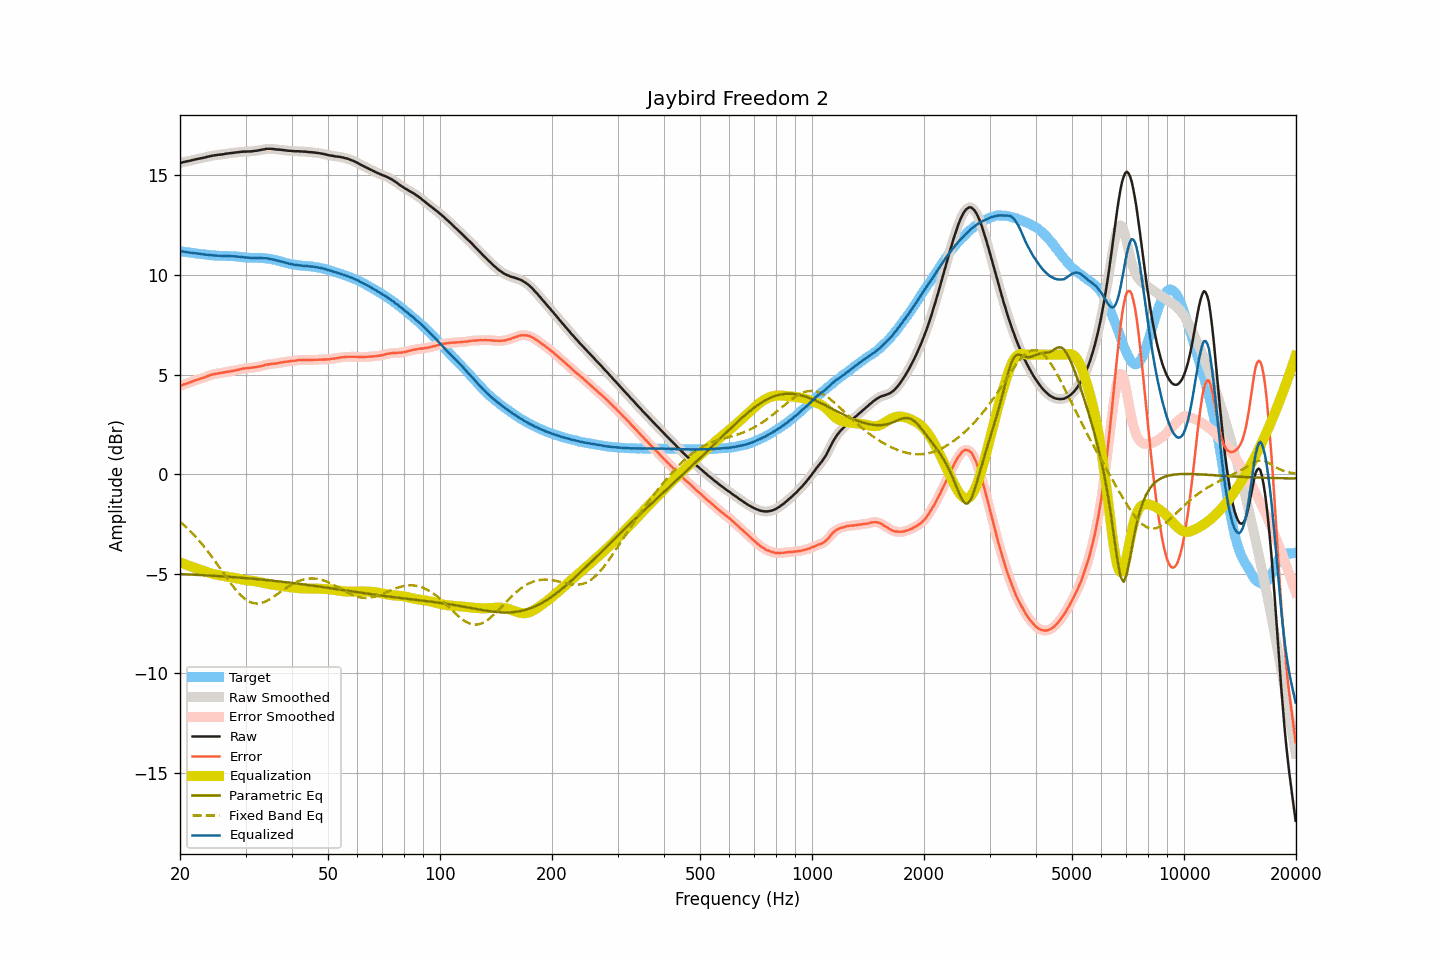

Data behind this chart, as committed beside it:
frequency, raw, smoothed, error, error_smoothed, equalization, parametric_eq, fixed_band_eq, equalized_raw, equalized_smoothed, target
20.00, 15.61, 15.61, 4.42, 4.42, -4.42, -5.01, -2.39, 11.19, 11.19, 11.19
20.20, 15.64, 15.64, 4.46, 4.46, -4.46, -5.02, -2.46, 11.19, 11.18, 11.18
20.40, 15.66, 15.66, 4.49, 4.49, -4.49, -5.02, -2.53, 11.18, 11.18, 11.17
20.61, 15.68, 15.68, 4.52, 4.52, -4.52, -5.02, -2.60, 11.16, 11.17, 11.16
20.81, 15.70, 15.70, 4.55, 4.55, -4.55, -5.03, -2.67, 11.15, 11.15, 11.15
21.02, 15.71, 15.72, 4.57, 4.58, -4.58, -5.03, -2.75, 11.13, 11.14, 11.14
21.23, 15.73, 15.73, 4.60, 4.60, -4.61, -5.03, -2.83, 11.12, 11.12, 11.13
21.44, 15.75, 15.75, 4.64, 4.63, -4.64, -5.04, -2.91, 11.12, 11.11, 11.12
21.66, 15.77, 15.77, 4.67, 4.67, -4.67, -5.04, -2.99, 11.11, 11.11, 11.11
21.87, 15.79, 15.79, 4.70, 4.70, -4.69, -5.05, -3.08, 11.10, 11.10, 11.10
22.09, 15.81, 15.81, 4.73, 4.72, -4.72, -5.05, -3.16, 11.09, 11.09, 11.08
22.31, 15.82, 15.83, 4.75, 4.75, -4.75, -5.05, -3.25, 11.07, 11.08, 11.07
22.54, 15.84, 15.84, 4.78, 4.78, -4.78, -5.06, -3.35, 11.07, 11.07, 11.06
22.76, 15.86, 15.86, 4.81, 4.80, -4.81, -5.06, -3.44, 11.06, 11.05, 11.05
22.99, 15.87, 15.88, 4.82, 4.83, -4.83, -5.07, -3.54, 11.04, 11.04, 11.05
23.22, 15.89, 15.89, 4.85, 4.85, -4.86, -5.07, -3.64, 11.03, 11.03, 11.04
23.45, 15.91, 15.91, 4.89, 4.88, -4.89, -5.08, -3.74, 11.02, 11.02, 11.03
23.69, 15.93, 15.93, 4.92, 4.92, -4.92, -5.08, -3.84, 11.01, 11.02, 11.02
23.92, 15.95, 15.95, 4.95, 4.95, -4.95, -5.09, -3.95, 11.01, 11.01, 11.00
24.16, 15.97, 15.97, 4.98, 4.98, -4.97, -5.09, -4.05, 11.00, 11.00, 10.99
24.40, 15.98, 15.99, 5.00, 5.00, -4.99, -5.09, -4.16, 10.99, 10.99, 10.98
24.65, 16.00, 16.00, 5.02, 5.02, -5.02, -5.10, -4.28, 10.99, 10.98, 10.98
24.89, 16.01, 16.01, 5.03, 5.04, -5.04, -5.10, -4.39, 10.98, 10.98, 10.98
25.14, 16.02, 16.02, 5.05, 5.05, -5.05, -5.11, -4.50, 10.97, 10.97, 10.98
25.39, 16.03, 16.03, 5.07, 5.06, -5.07, -5.11, -4.62, 10.97, 10.97, 10.97
25.65, 16.04, 16.04, 5.08, 5.08, -5.08, -5.12, -4.73, 10.96, 10.96, 10.96
25.91, 16.05, 16.05, 5.09, 5.09, -5.09, -5.13, -4.85, 10.96, 10.96, 10.96
26.16, 16.06, 16.07, 5.10, 5.11, -5.11, -5.13, -4.96, 10.96, 10.96, 10.96
26.43, 16.08, 16.08, 5.12, 5.12, -5.12, -5.14, -5.08, 10.96, 10.96, 10.96
26.69, 16.09, 16.09, 5.14, 5.14, -5.13, -5.14, -5.19, 10.96, 10.96, 10.96
26.96, 16.10, 16.10, 5.15, 5.15, -5.15, -5.15, -5.30, 10.96, 10.96, 10.95
27.23, 16.11, 16.11, 5.16, 5.16, -5.16, -5.15, -5.41, 10.95, 10.95, 10.95
27.50, 16.12, 16.12, 5.17, 5.17, -5.18, -5.16, -5.52, 10.95, 10.95, 10.95
27.77, 16.13, 16.13, 5.19, 5.19, -5.19, -5.17, -5.63, 10.94, 10.94, 10.95
28.05, 16.14, 16.14, 5.21, 5.21, -5.21, -5.17, -5.73, 10.93, 10.93, 10.93
28.33, 16.15, 16.15, 5.22, 5.22, -5.23, -5.18, -5.83, 10.93, 10.93, 10.93
28.62, 16.16, 16.16, 5.24, 5.24, -5.24, -5.18, -5.92, 10.92, 10.92, 10.92
28.90, 16.17, 16.17, 5.26, 5.26, -5.26, -5.19, -6.01, 10.91, 10.91, 10.92
29.19, 16.18, 16.18, 5.28, 5.28, -5.28, -5.20, -6.09, 10.91, 10.91, 10.90
29.48, 16.19, 16.19, 5.30, 5.30, -5.29, -5.20, -6.17, 10.90, 10.90, 10.89
29.78, 16.19, 16.19, 5.31, 5.31, -5.31, -5.21, -6.24, 10.89, 10.89, 10.89
30.08, 16.19, 16.20, 5.32, 5.32, -5.32, -5.22, -6.29, 10.88, 10.88, 10.87
30.38, 16.20, 16.20, 5.33, 5.33, -5.33, -5.22, -6.35, 10.87, 10.87, 10.87
30.68, 16.20, 16.20, 5.34, 5.34, -5.34, -5.23, -6.39, 10.87, 10.86, 10.87
30.99, 16.20, 16.21, 5.34, 5.34, -5.35, -5.24, -6.43, 10.86, 10.86, 10.86
31.30, 16.21, 16.21, 5.35, 5.35, -5.35, -5.24, -6.46, 10.86, 10.86, 10.86
31.61, 16.22, 16.22, 5.37, 5.36, -5.36, -5.25, -6.48, 10.86, 10.86, 10.86
31.93, 16.23, 16.23, 5.37, 5.38, -5.38, -5.26, -6.49, 10.86, 10.86, 10.86
32.24, 16.24, 16.25, 5.39, 5.39, -5.39, -5.27, -6.49, 10.85, 10.86, 10.86
32.57, 16.26, 16.26, 5.41, 5.40, -5.41, -5.27, -6.48, 10.86, 10.85, 10.85
32.89, 16.27, 16.27, 5.41, 5.42, -5.42, -5.28, -6.47, 10.85, 10.85, 10.86
33.22, 16.29, 16.29, 5.44, 5.44, -5.44, -5.29, -6.45, 10.85, 10.85, 10.85
33.55, 16.30, 16.31, 5.45, 5.46, -5.46, -5.30, -6.43, 10.84, 10.85, 10.85
33.89, 16.32, 16.32, 5.49, 5.48, -5.48, -5.31, -6.39, 10.84, 10.84, 10.83
34.23, 16.33, 16.33, 5.50, 5.50, -5.50, -5.31, -6.36, 10.84, 10.83, 10.83
34.57, 16.33, 16.34, 5.51, 5.52, -5.51, -5.32, -6.31, 10.82, 10.82, 10.82
34.92, 16.33, 16.33, 5.53, 5.53, -5.52, -5.33, -6.27, 10.81, 10.81, 10.81
35.27, 16.33, 16.33, 5.54, 5.54, -5.54, -5.34, -6.21, 10.80, 10.79, 10.79
35.62, 16.32, 16.32, 5.55, 5.55, -5.55, -5.35, -6.16, 10.78, 10.78, 10.78
35.97, 16.31, 16.31, 5.55, 5.55, -5.56, -5.36, -6.11, 10.75, 10.75, 10.76
... 635 more rows
